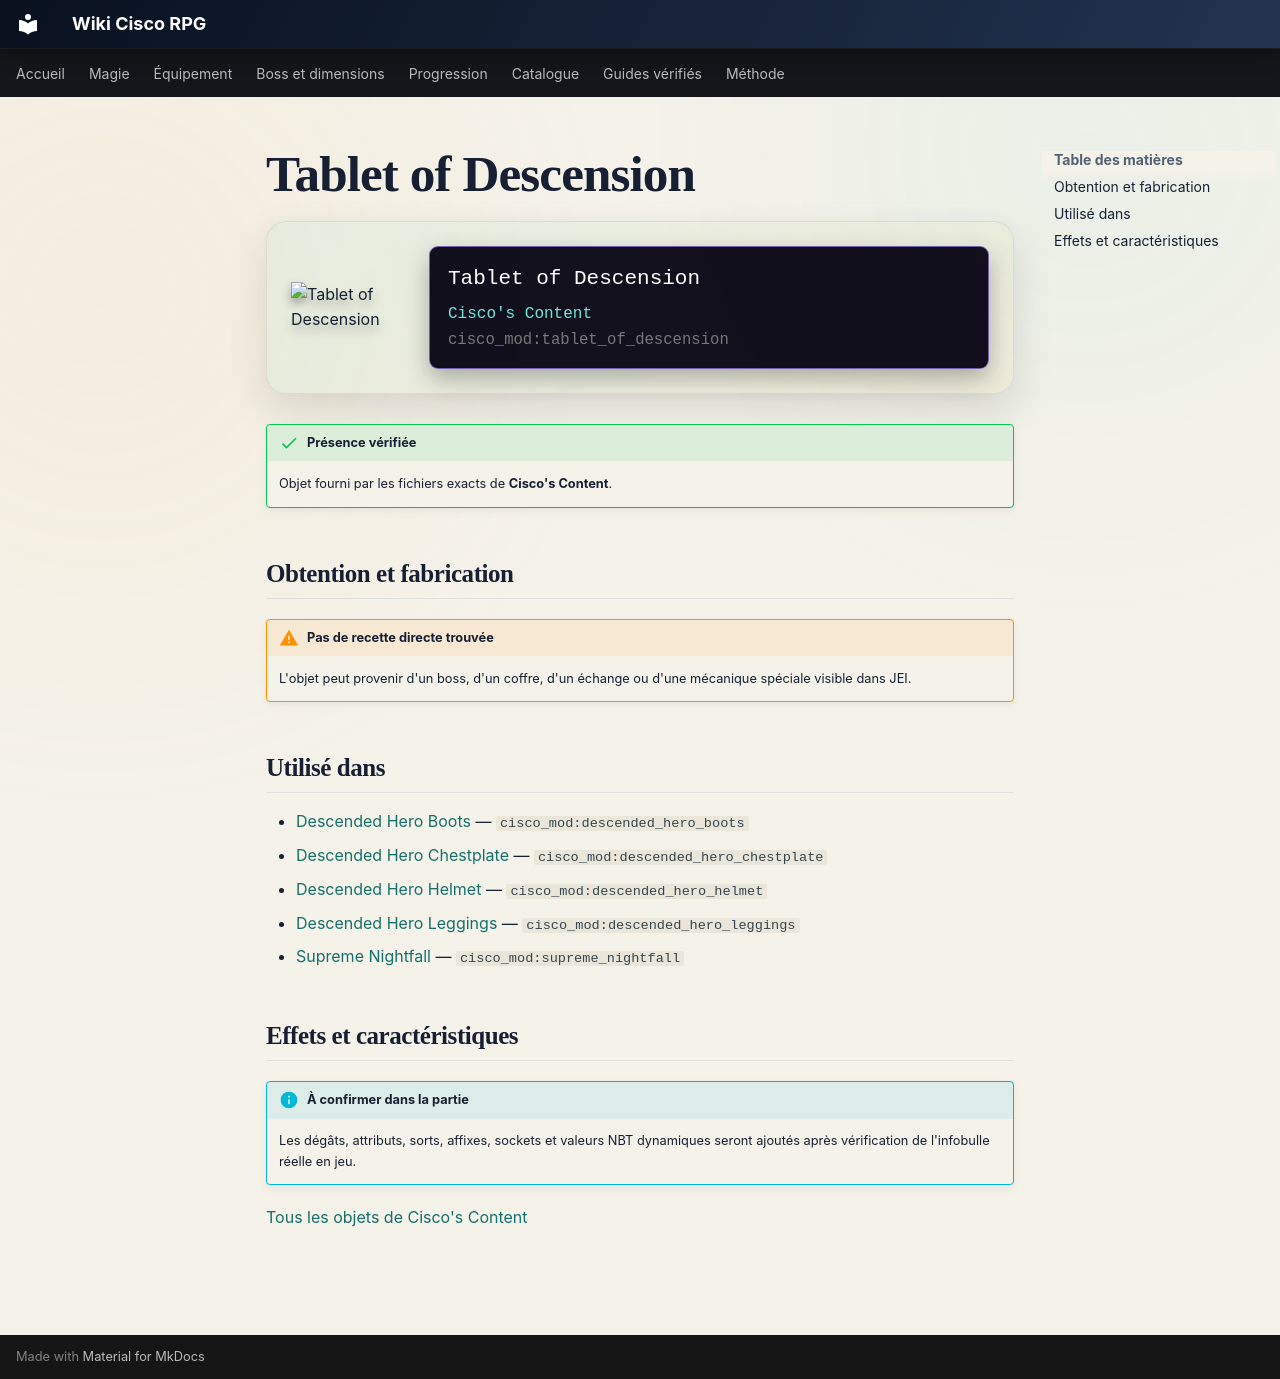

repository: Kloups-Dev/wiki-cisco-rpg · page: catalogue/objets/cisco_mod/tablet_of_descension/index.html · generator: mkdocs

# Tablet of Descension

<div class="mc-item-showcase">
<img class="mc-item-icon" src="../../../../assets/generated/items/cisco_mod/tablet_of_descension.png" alt="Tablet of Descension">
<div class="mc-tooltip-card">
<div class="mc-tooltip-card__name">Tablet of Descension</div>
<div class="mc-tooltip-card__mod">Cisco&#x27;s Content</div>
<div class="mc-tooltip-card__id">cisco_mod:tablet_of_descension</div>
</div>
</div>

!!! success "Présence vérifiée"
    Objet fourni par les fichiers exacts de **Cisco's Content**.

## Obtention et fabrication

!!! warning "Pas de recette directe trouvée"
    L'objet peut provenir d'un boss, d'un coffre, d'un échange ou d'une mécanique spéciale visible dans JEI.

## Utilisé dans

- [Descended Hero Boots](../../../catalogue/objets/cisco_mod/descended_hero_boots.md) — <code>cisco_mod:descended_hero_boots</code>
- [Descended Hero Chestplate](../../../catalogue/objets/cisco_mod/descended_hero_chestplate.md) — <code>cisco_mod:descended_hero_chestplate</code>
- [Descended Hero Helmet](../../../catalogue/objets/cisco_mod/descended_hero_helmet.md) — <code>cisco_mod:descended_hero_helmet</code>
- [Descended Hero Leggings](../../../catalogue/objets/cisco_mod/descended_hero_leggings.md) — <code>cisco_mod:descended_hero_leggings</code>
- [Supreme Nightfall](../../../catalogue/objets/cisco_mod/supreme_nightfall.md) — <code>cisco_mod:supreme_nightfall</code>

## Effets et caractéristiques

!!! info "À confirmer dans la partie"
    Les dégâts, attributs, sorts, affixes, sockets et valeurs NBT dynamiques seront ajoutés après vérification de l'infobulle réelle en jeu.

[Tous les objets de Cisco's Content](../../../contenu/cisco-content.md)
